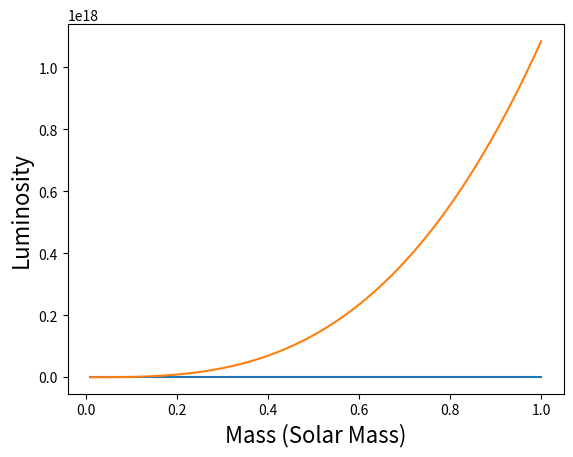

The matplotlib source for this figure:
import sys
import numpy as np
import matplotlib.pyplot as plt
from scipy.integrate import odeint

m_p = 1.67e-24 # g
sigma = 5.67e-5 #cgs
ev_ergs = 1.6e-12
solar_g = 1.989e33
G = 6.67e-8 # cgs
yr_sec = 3.156e7 #second
Mdot = 10e-5*(solar_g/yr_sec)


Rinit = 2.5
mvalues = np.linspace(0.01, 1, 1000)
#Rinit = 2.5*6.955e10
#mvalues = np.linspace(0.01*solar_g, 1*solar_g, 1000)

def bb_luminosity(radius):
    return 4*np.pi*(radius**2)*sigma*(3500**4)

def derivatives(mass, radius):
    term1 = ((radius*6.955e10)**2)/(3*G*(mass*solar_g)**2)*bb_luminosity(radius*6.955e10)
    term2 = ((0.25*Mdot)/3)*((radius*6.955e10)/(mass*solar_g))
    term3 = ((2*Mdot)/7)*((radius*6.955e10)/(mass*solar_g))
    term4 = ((84.2*ev_ergs)*Mdot/(m_p*3*G))*((radius*6.955e10)**2)/((mass*solar_g)**2)

    return (term1 + term2 + term3 + term4)

def other_derivs(mass, radius):
    return bb_luminosity(radius*6.955e10) - (0.25*G)*((mass*solar_g)/(radius*6.955e10))

radius = odeint(derivatives, Rinit, mvalues)
luminosity = odeint(other_derivs, Rinit, mvalues)

plt.plot(mvalues, radius)
plt.xlabel('Mass (Solar Mass)', fontsize=16)
plt.ylabel('Radius', fontsize=16)
plt.show()

plt.plot(mvalues, luminosity)
plt.xlabel('Mass (Solar Mass)', fontsize=16)
plt.ylabel('Luminosity', fontsize=16)
plt.show()
